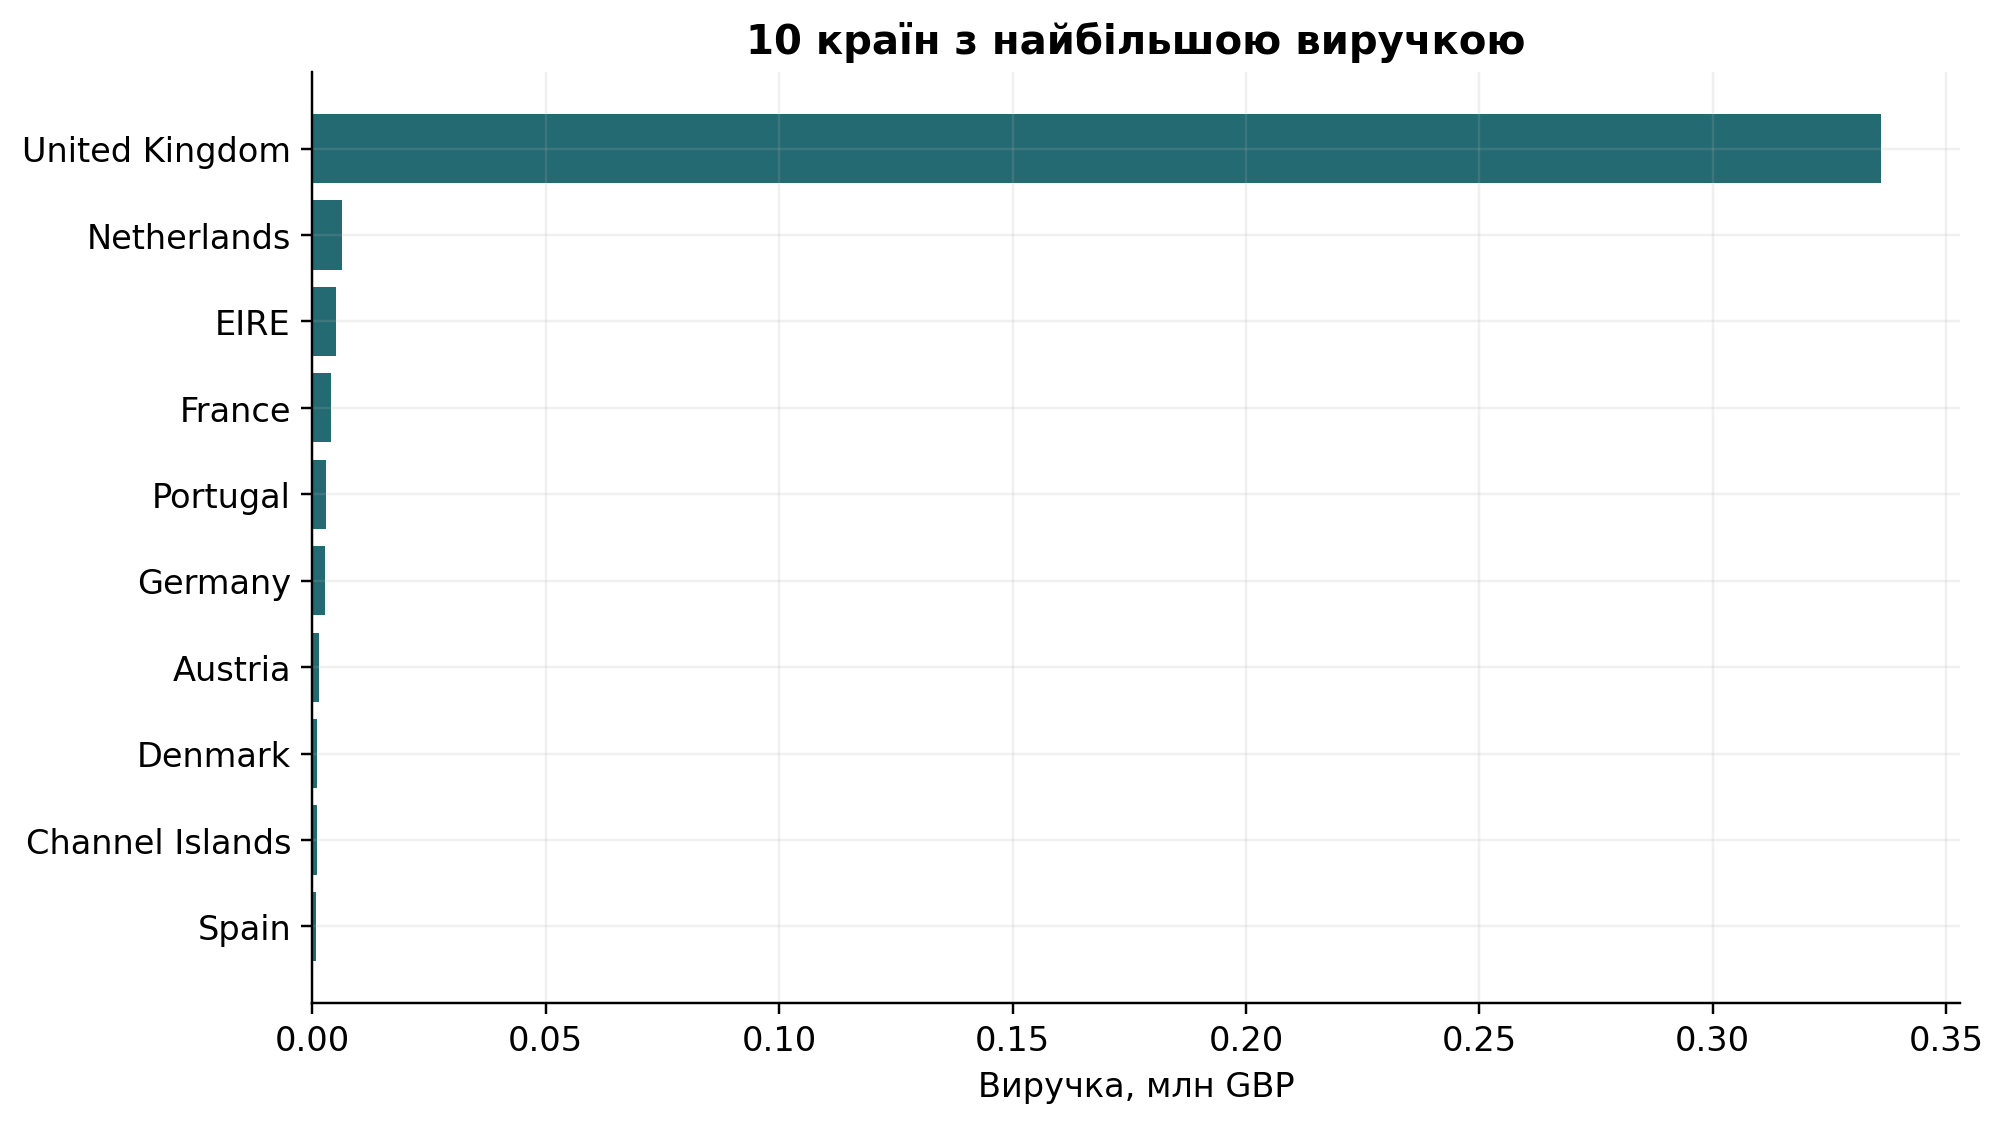

Data behind this chart, as committed beside it:
Country, count, total, mean
United Kingdom, 18346, 336117, 18.32
Netherlands, 96, 6323, 65.87
EIRE, 204, 5034, 24.68
France, 152, 3902, 25.67
Portugal, 98, 2822, 28.79
Germany, 101, 2675, 26.49
Austria, 17, 1430, 84.11
Denmark, 1, 1008, 1008
Channel Islands, 39, 989.2, 25.36
Spain, 24, 848.5, 35.35
